Run: headless pygame with SDL's dummy video driver; simulated clock (each Clock.tick advances the game by its frame time, no real sleeping); random seed 0; keys injected as events and as key.get_pressed() state; no mouse input.
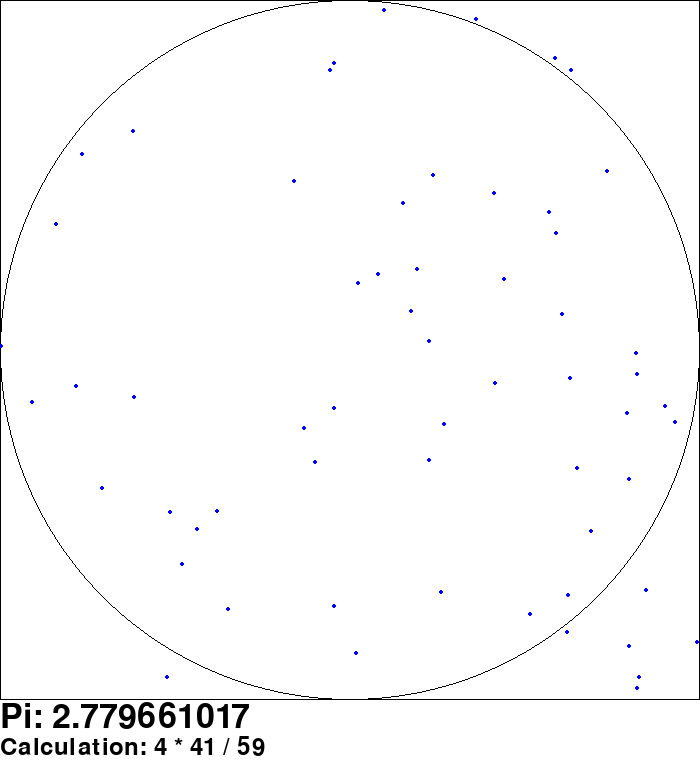
Frame 1 of 4 · flips 1–60 · no input
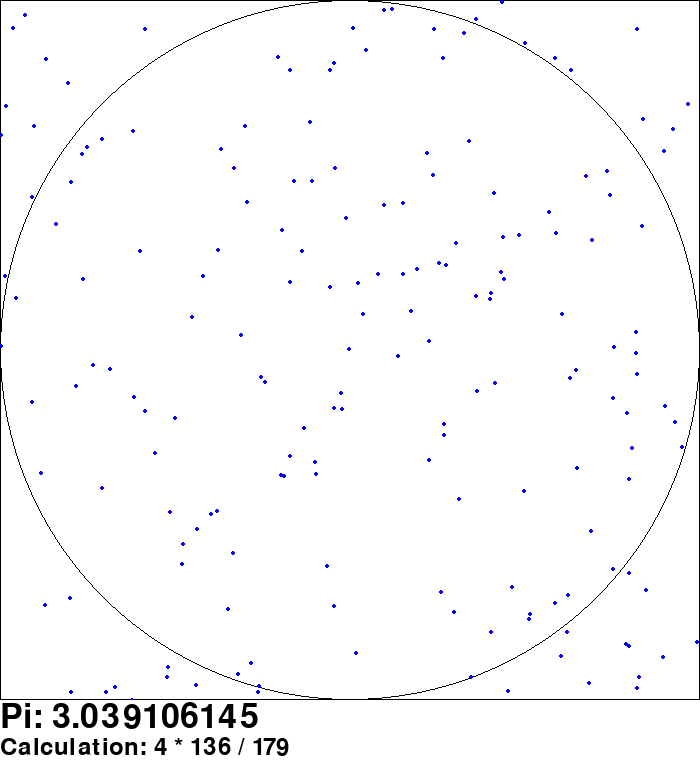
Frame 2 of 4 · flips 61–180 · tapped SPACE, RETURN · held RIGHT (→), D
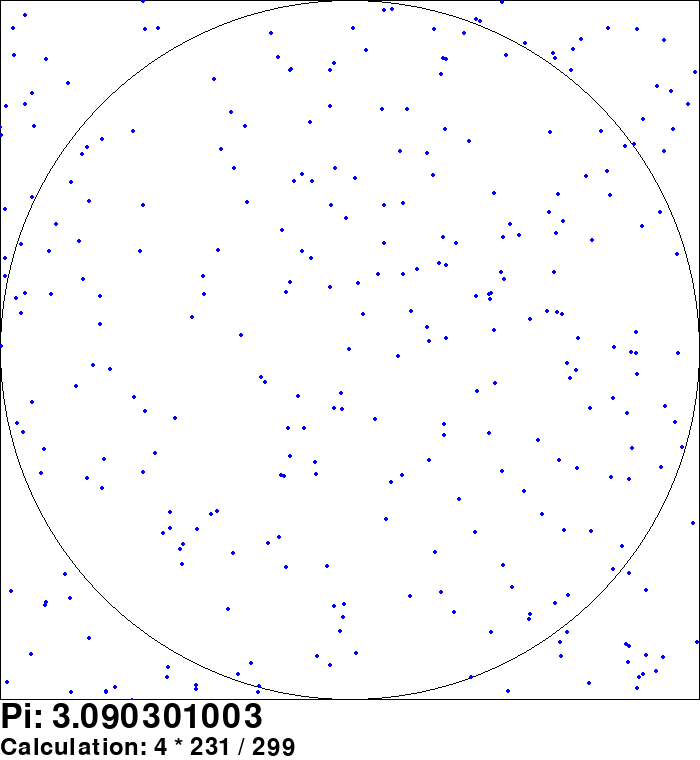
Frame 3 of 4 · flips 181–300 · held DOWN (↓), S
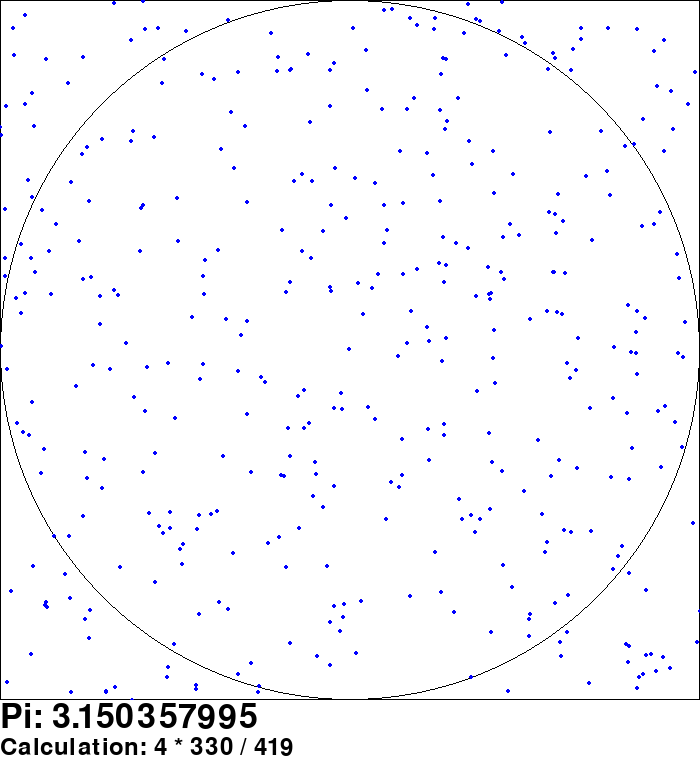
Frame 4 of 4 · flips 301–420 · held LEFT (←), A, UP (↑), W

The pygame program that drew these frames:

import pygame
import random
from math import hypot


# Initialise the surface
diameter = 700
margin = 60
surface = pygame.display.set_mode(size=(diameter, diameter+margin))
surface.fill((255, 255, 255))

# Draw a circle on the surface (no kwaargs accepted)
pygame.draw.circle(surface,  # Surface object
                   (0, 0, 0),  # Colour
                   (diameter//2, diameter//2),  # Center
                   diameter//2,  # Radius
                   1)  # Width/fill

pygame.draw.rect(surface,
                 (0, 0, 0),
                 pygame.Rect(0, 0, diameter, diameter),
                 1)

# Initialise font
pygame.font.init()
font = pygame.font.Font(None, 50)
font_small = pygame.font.Font(None, 35)

# Begin computation
num_dots = 0
num_dots_in_circle = 0

running = True
while running:
    # Drop a random dot on the surface
    dot_x = random.random()
    dot_y = random.random()

    # Check if dot is in the circle (assumes circle line width of 0)
    # Do this by checking euclidean distance from centre < r with pythagorus
    if hypot(dot_x, dot_y) < 1:
        num_dots_in_circle += 1
    num_dots += 1

    # Draw dot to surface
    rect = pygame.draw.circle(surface,
                              (0, 0, 255),
                              (round(dot_x*diameter), round(dot_y*diameter)),
                              2,
                              0)

    pygame.display.update(rect)

    # Calculate pi
    pi = 4 * num_dots_in_circle / num_dots

    # Draw to surface - clear old text
    left, top, width, height = 0, diameter, diameter, margin
    surface.fill((255, 255, 255), (left, top, width, height))

    # Draw new text to screen
    string_1 = 'Pi: {:.9f}'.format(pi)
    string_2 = 'Calculation: 4 * {} / {}'.format(num_dots_in_circle,
                                                 num_dots)
    text_1 = font.render(string_1, True, (0, 0, 0))
    text_2 = font_small.render(string_2, True, (0, 0, 0))
    surface.blit(text_1, (left, top))
    surface.blit(text_2, (left, top+35))

    # Check if user has quit
    for event in pygame.event.get():
        if event.type == pygame.QUIT:
            running = False
